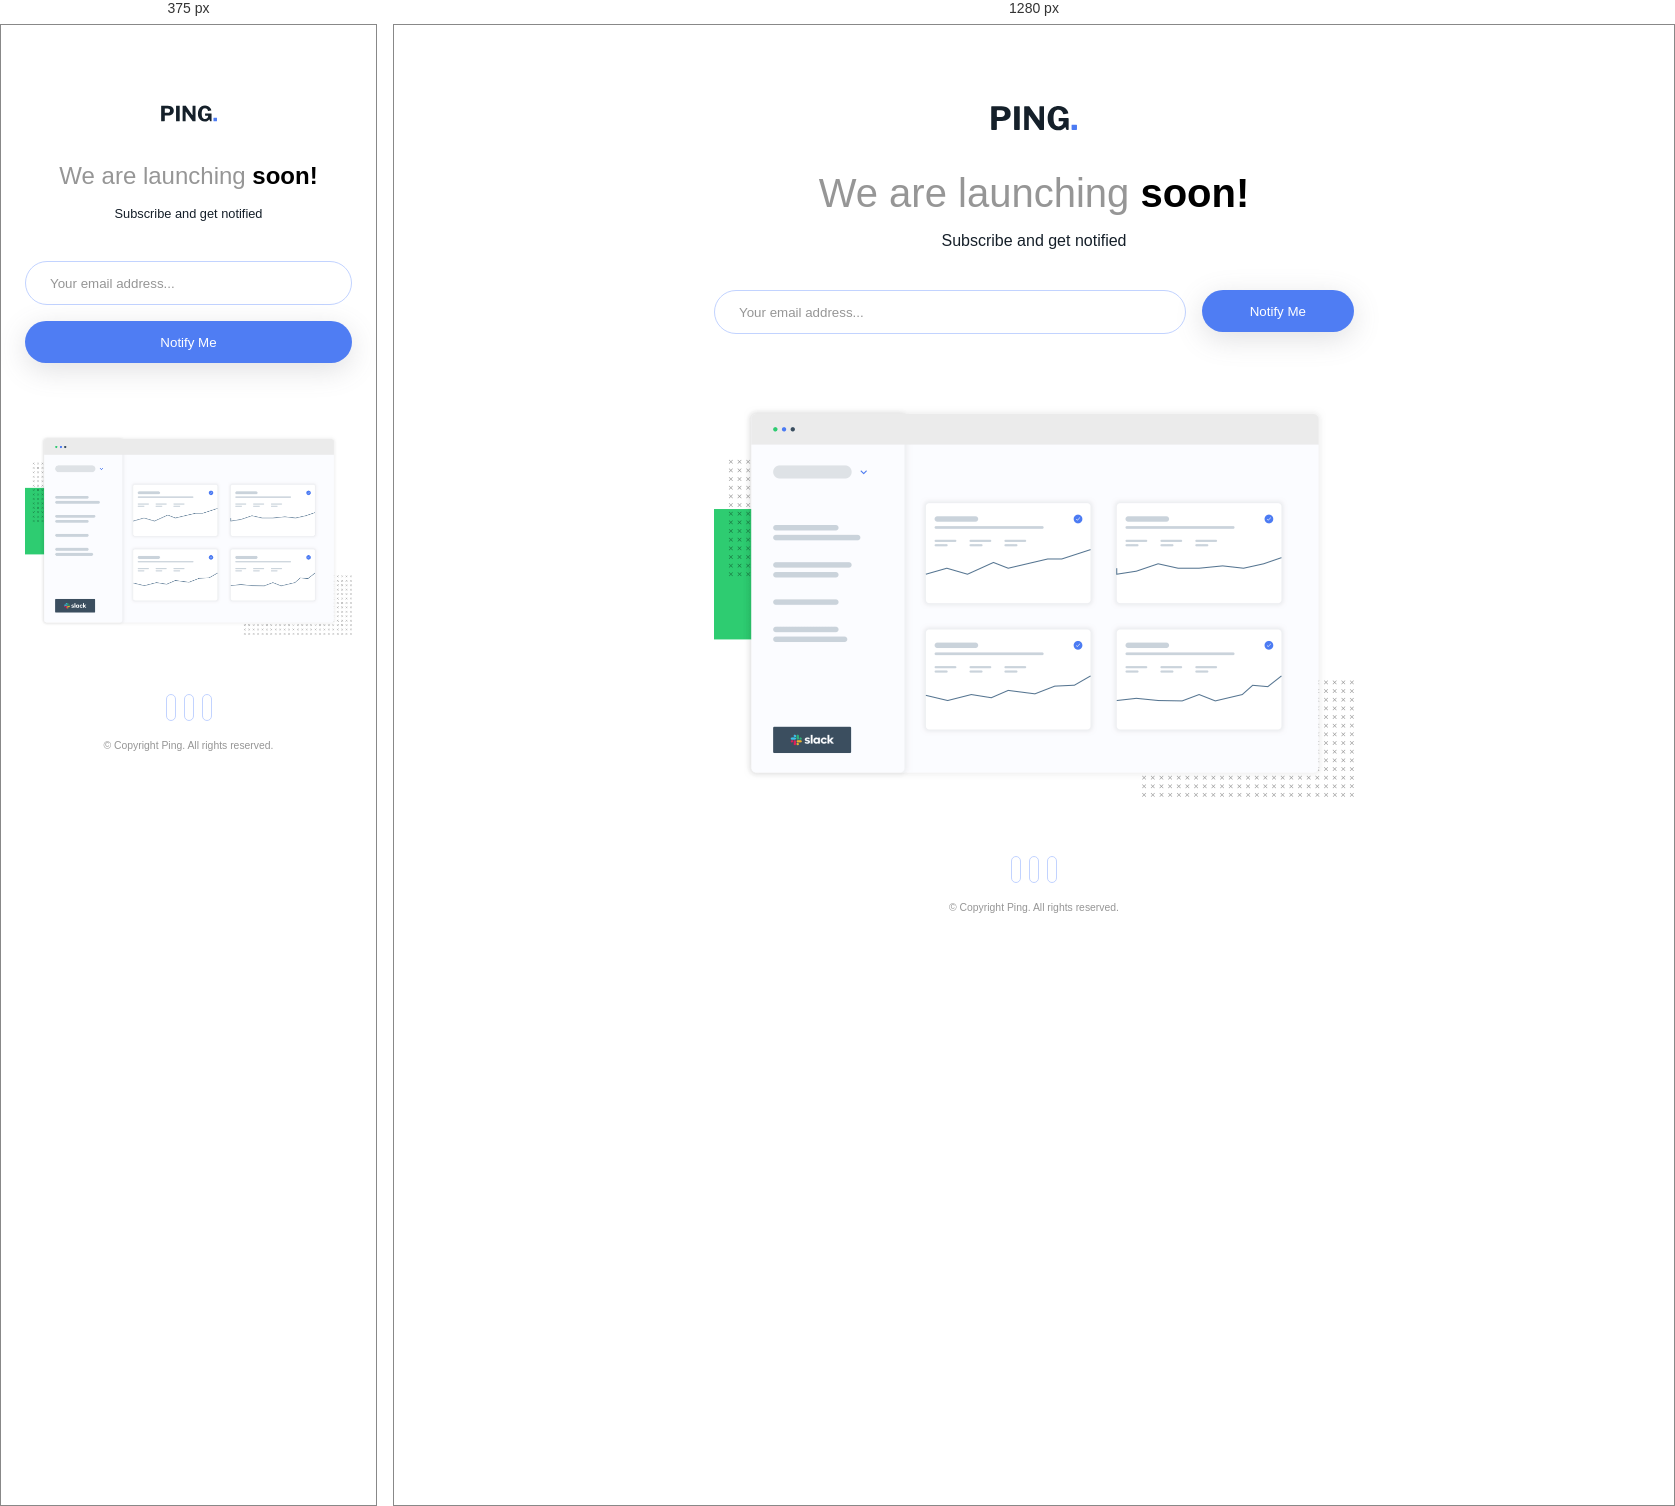
Rendered at 375 px and 1280 px, left to right.

<!-- file: index.html -->
<!DOCTYPE html>
<html lang="en">
  <head>
    <meta charset="UTF-8" />
    <meta name="viewport" content="width=device-width, initial-scale=1.0" />
    <title>Ping single column coming soon page</title>
    <link
      href="https://unpkg.com/boxicons@2.1.4/css/boxicons.min.css"
      rel="stylesheet" />
    <link rel="stylesheet" href="style.css" />
    <link
      rel="shortcut icon"
      href="images/favicon-32x32.png"
      type="image/x-icon" />
    <script src="script.js" defer></script>
  </head>
  <body>
    <main class="main">
      <img class="main__logo" src="images/logo.svg" alt="logo" />
      <h1 class="main__title"><span>We are launching</span> soon!</h1>
      <p class="main__subtitle">Subscribe and get notified</p>
      <form class="form">
        <div class="form__group">
          <input
            type="text"
            id="email"
            class="form__input"
            placeholder="Your email address..." />
        </div>
        <button class="form__button">Notify Me</button>
      </form>
      <img
        class="main__image"
        src="images/illustration-dashboard.png"
        alt="illustration dashboard" />
      <div class="footer">
        <div class="footer__socials">
          <i class="footer__icon bx bxl-facebook"></i>
          <i class="footer__icon bx bxl-twitter"></i>
          <i class="footer__icon bx bxl-instagram"></i>
        </div>
        <p class="footer__text">&copy; Copyright Ping. All rights reserved.</p>
      </div>
    </main>
  </body>
</html>


/* @media block from style.css */
@media (max-width: 40rem) {
  .main__logo {
    width: 3.5rem;
  }

  .main__subtitle {
    font-size: 0.8rem;
  }

  .form {
    flex-direction: column;
    align-items: stretch;
  }

  .form__error {
    text-align: center;
  }
}